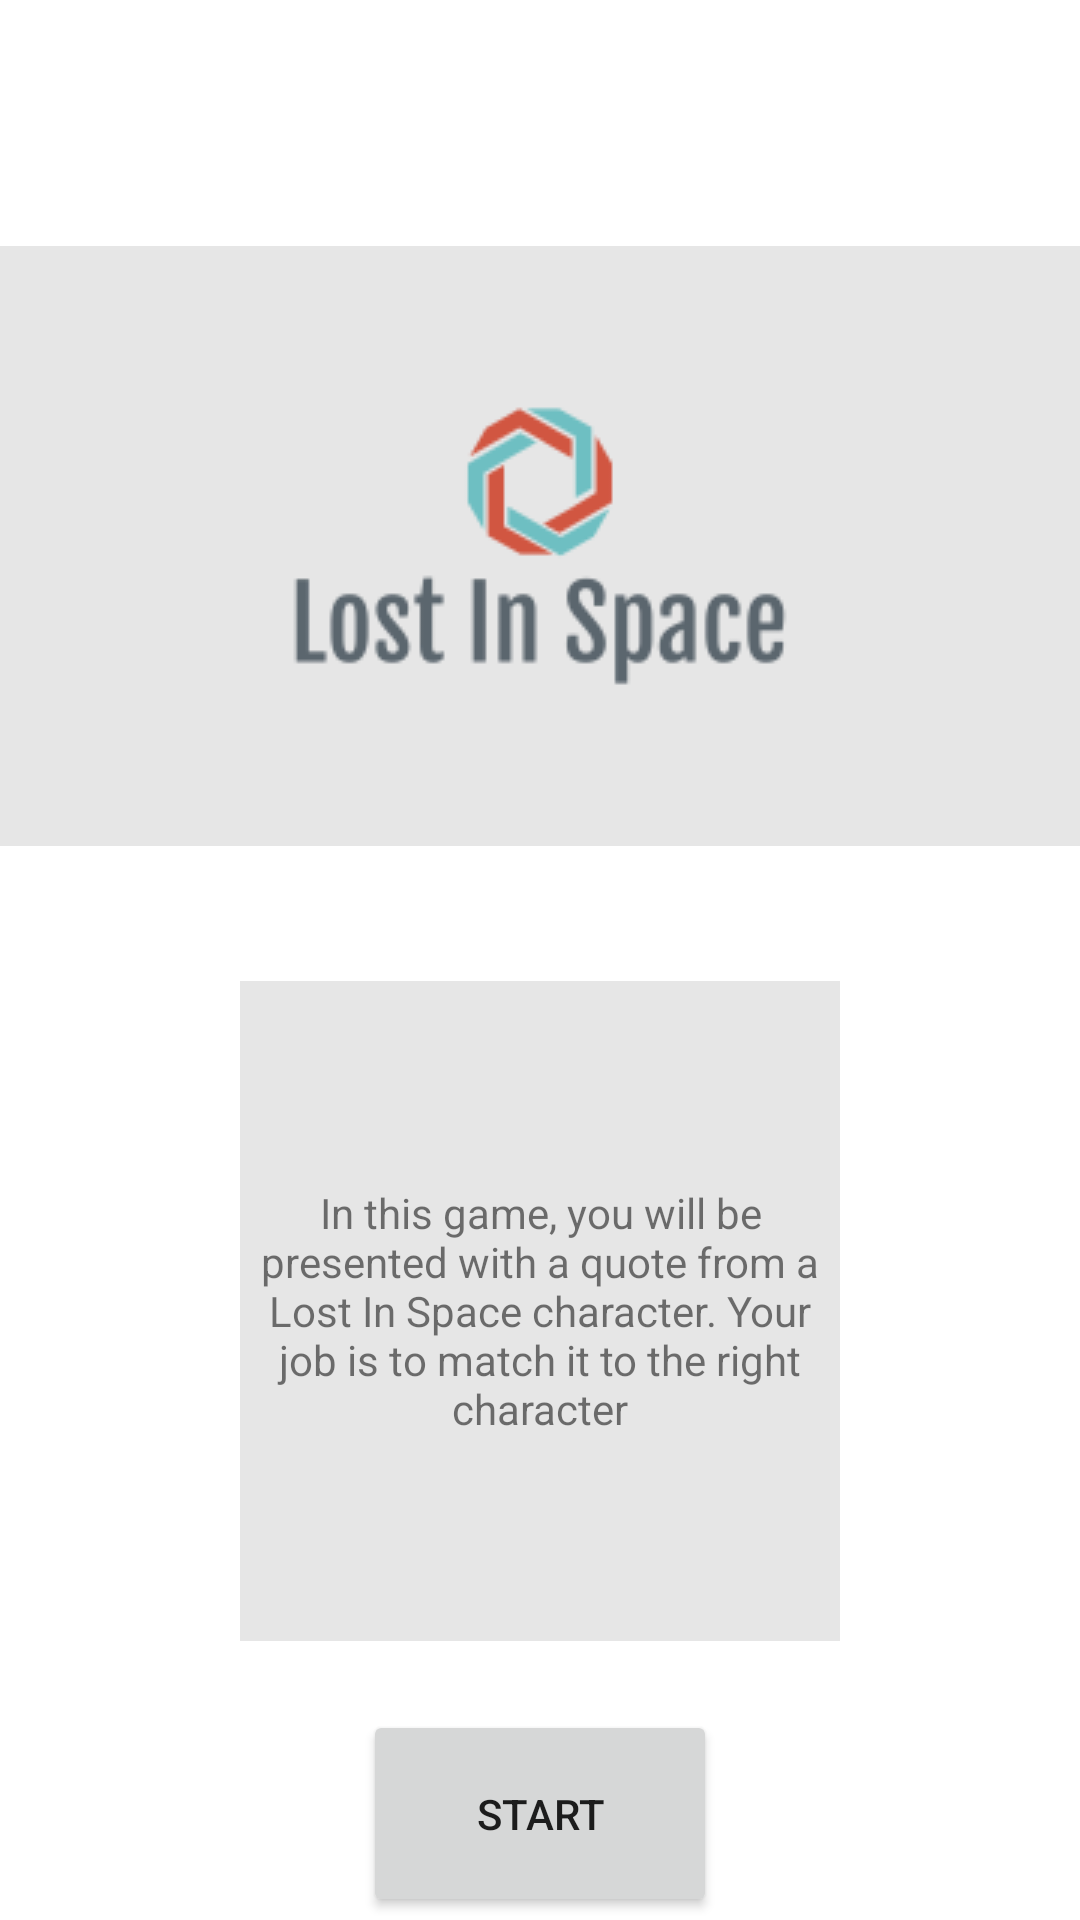

Here is an Android app screen rendered from its layout file. Give the layout XML and the strings, colors and styles it references.
<!-- AndroidManifest.xml: application theme Theme.API_Game -->
<!-- res/layout/activity_main.xml -->
<?xml version="1.0" encoding="utf-8"?>
<androidx.constraintlayout.widget.ConstraintLayout xmlns:android="http://schemas.android.com/apk/res/android"
    xmlns:app="http://schemas.android.com/apk/res-auto"
    xmlns:tools="http://schemas.android.com/tools"
    android:layout_width="match_parent"
    android:layout_height="match_parent"
    tools:context=".MainActivity">

    <LinearLayout
        android:layout_width="match_parent"
        android:layout_height="match_parent"
        android:orientation="vertical">

        <Space
            android:layout_width="match_parent"
            android:layout_height="82dp" />

        <ImageView
            android:id="@+id/imageView3"
            android:layout_width="match_parent"
            android:layout_height="wrap_content"
            android:background="#E6E6E6"
            app:srcCompat="@drawable/logo" />

        <Space
            android:layout_width="match_parent"
            android:layout_height="45dp" />

        <TextView
            android:id="@+id/textView3"
            android:layout_width="200dp"
            android:layout_height="220dp"
            android:layout_gravity="center"
            android:background="#E6E6E6"
            android:gravity="center"
            android:text="@string/desc" />

        <Space
            android:layout_width="match_parent"
            android:layout_height="23dp" />

        <Button
            android:id="@+id/button"
            android:layout_width="118dp"
            android:layout_height="69dp"
            android:layout_gravity="center"
            android:layout_marginStart="159dp"
            android:layout_marginLeft="159dp"
            android:layout_marginEnd="159dp"
            android:layout_marginRight="159dp"
            android:layout_marginBottom="178dp"
            android:onClick="onClick"
            android:text="@string/start" />
    </LinearLayout>

</androidx.constraintlayout.widget.ConstraintLayout>
<!-- resources referenced by this layout -->
<resources>
  <!-- drawable logo: png bitmap (drawable-v24, 5991 bytes) -->
  <string name="desc">In this game, you will be presented with a quote from a Lost In Space character. Your job is to match it to the right character</string>
  <string name="start">Start</string>
  <style name="Theme.API_Game" parent="Theme.MaterialComponents.DayNight.NoActionBar">
          
          <item name="colorPrimary">@color/purple_500</item>
          <item name="colorPrimaryVariant">@color/purple_700</item>
          <item name="colorOnPrimary">@color/white</item>
          
          <item name="colorSecondary">@color/teal_200</item>
          <item name="colorSecondaryVariant">@color/teal_700</item>
          <item name="colorOnSecondary">@color/black</item>
          
          <item name="android:statusBarColor" tools:targetApi="l">?attr/colorPrimaryVariant</item>
          
      </style>
  <!-- not gathered from this repository: default colours our renderer supplied (Android Studio template values) -->
  <color name="purple_500">#FF6200EE</color>
  <color name="purple_700">#FF3700B3</color>
  <color name="teal_200">#FF03DAC5</color>
  <color name="teal_700">#FF018786</color>
  <color name="black">#FF000000</color>
  <color name="white">#FFFFFFFF</color>
</resources>
